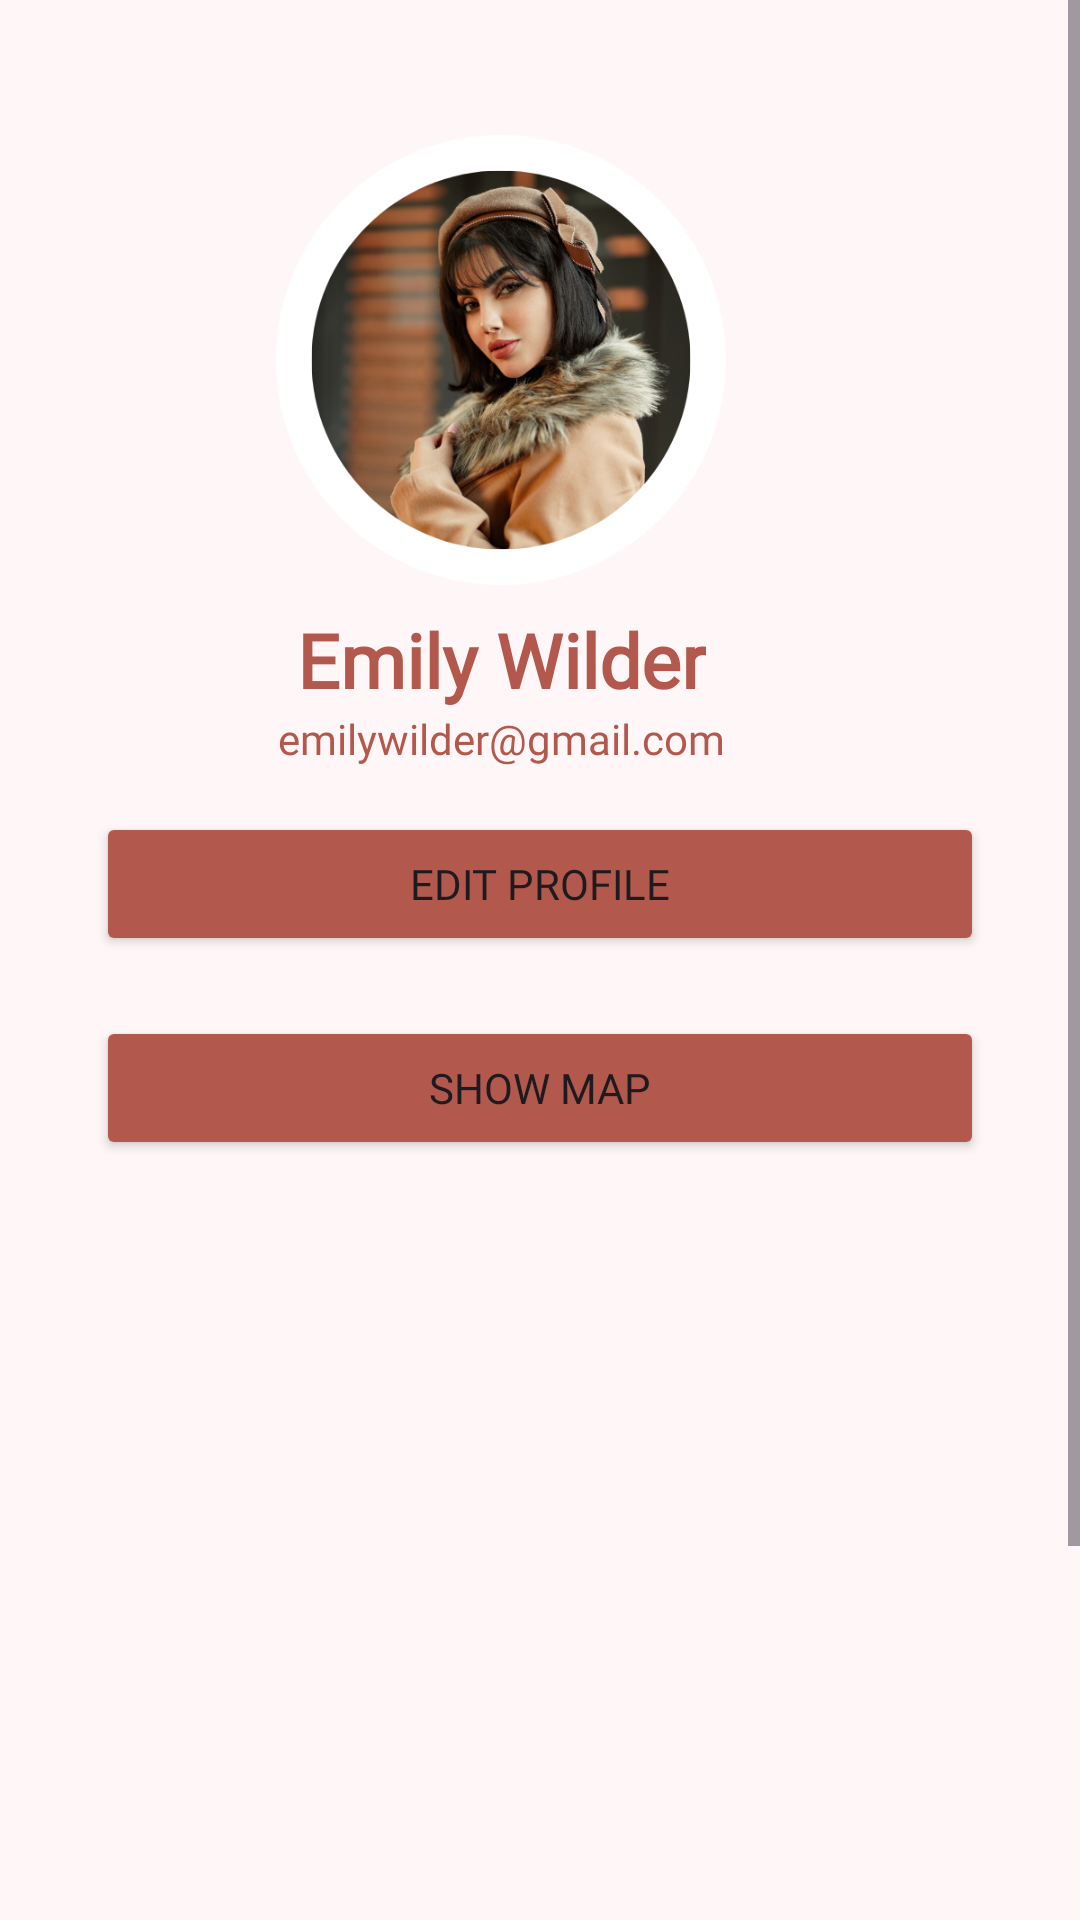

Write the Android layout XML for this screen, with the resource values it uses.
<!-- AndroidManifest.xml: application theme Theme.MyApplication -->
<!-- res/layout/activity_profile.xml -->
<?xml version="1.0" encoding="utf-8"?>
<androidx.constraintlayout.widget.ConstraintLayout xmlns:android="http://schemas.android.com/apk/res/android"
    xmlns:app="http://schemas.android.com/apk/res-auto"
    xmlns:tools="http://schemas.android.com/tools"
    android:layout_width="match_parent"
    android:layout_height="match_parent"
    tools:context=".ProfileActivity"
    android:background="@color/lavender_blush">

    <ScrollView
        android:layout_width="match_parent"
        android:layout_height="match_parent">

        <LinearLayout
            android:layout_width="match_parent"
            android:layout_height="wrap_content"
            android:orientation="vertical">

            <androidx.constraintlayout.widget.ConstraintLayout
                android:layout_width="match_parent"
                android:layout_height="wrap_content">

                <ImageView
                    android:id="@+id/imageView1"
                    android:layout_width="413dp"
                    android:layout_height="120dp"
                    android:scaleType="fitXY"
                    app:layout_constraintEnd_toEndOf="parent"
                    app:layout_constraintStart_toStartOf="parent"
                    app:layout_constraintTop_toTopOf="parent"
                    app:srcCompat="@drawable/topbg" />

                <ImageView
                    android:id="@+id/imageView2"
                    android:layout_width="150dp"
                    android:layout_height="150dp"
                    app:layout_constraintBottom_toBottomOf="@id/imageView1"
                    app:layout_constraintEnd_toEndOf="parent"
                    app:layout_constraintStart_toStartOf="@id/imageView1"
                    app:layout_constraintTop_toBottomOf="@id/imageView1"
                    app:srcCompat="@drawable/profileicon" />

                <TextView
                    android:id="@+id/textView"
                    android:layout_width="wrap_content"
                    android:layout_height="wrap_content"
                    android:layout_marginTop="8dp"
                    android:fontFamily="@font/poppins_medium"
                    android:text="Emily Wilder"
                    android:textColor="@color/coyote"
                    android:textSize="25sp"
                    android:textStyle="bold"
                    app:layout_constraintEnd_toEndOf="@+id/imageView2"
                    app:layout_constraintStart_toStartOf="@+id/imageView2"
                    app:layout_constraintTop_toBottomOf="@id/imageView2" />

                <TextView
                    android:id="@+id/textView2"
                    android:layout_width="wrap_content"
                    android:layout_height="wrap_content"
                    android:fontFamily="@font/poppins_light"
                    android:text="emilywilder@gmail.com"
                    android:textColor="@color/coyote"
                    app:layout_constraintEnd_toEndOf="@+id/textView"
                    app:layout_constraintStart_toStartOf="@+id/textView"
                    app:layout_constraintTop_toBottomOf="@id/textView" />

                <LinearLayout
                    android:layout_width="match_parent"
                    android:layout_height="wrap_content"
                    android:orientation="vertical"
                    app:layout_constraintTop_toBottomOf="@id/textView2">

                    <Button
                        android:id="@+id/button1"
                        android:layout_width="match_parent"
                        android:layout_height="wrap_content"
                        android:layout_marginStart="32dp"
                        android:layout_marginTop="15dp"
                        android:layout_marginEnd="32dp"
                        android:layout_marginBottom="10dp"
                        android:backgroundTint="@color/coyote"
                        android:fontFamily="@font/poppins_medium"
                        android:text="Edit Profile" />

                    <Button
                        android:id="@+id/showMap"
                        android:layout_width="match_parent"
                        android:layout_height="wrap_content"
                        android:layout_marginStart="32dp"
                        android:layout_marginTop="10dp"
                        android:layout_marginEnd="32dp"
                        android:layout_marginBottom="10dp"
                        android:backgroundTint="@color/coyote"
                        android:fontFamily="@font/poppins_medium"
                        android:text="Show Map"
                        android:textSize="14sp" />

                    <Button
                        android:id="@+id/button4"
                        android:layout_width="match_parent"
                        android:layout_height="wrap_content"
                        android:layout_marginStart="32dp"
                        android:layout_marginTop="340dp"
                        android:layout_marginEnd="32dp"
                        android:layout_marginBottom="10dp"
                        android:backgroundTint="@color/coyote"
                        android:fontFamily="@font/poppins_medium"
                        android:text="Log out" />

                </LinearLayout>

            </androidx.constraintlayout.widget.ConstraintLayout>

        </LinearLayout>
    </ScrollView>

</androidx.constraintlayout.widget.ConstraintLayout>
<!-- resources referenced by this layout -->
<resources>
  <color name="coyote">#B2584C</color>
  <color name="lavender_blush">#FFF7F7</color>
  <!-- drawable profileicon: png bitmap (drawable, 272278 bytes) -->
  <style name="Theme.MyApplication" parent="Base.Theme.MyApplication" />
  <style name="Base.Theme.MyApplication" parent="Theme.Material3.DayNight.NoActionBar">
          
          
      </style>
</resources>
